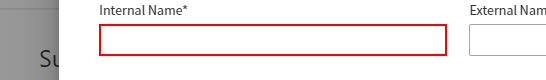
Task: Robotic Enterprise Framework
Workflow: Filling_NewSupplier_Information

Step 1 [try]: type [in_str_InternalName] into the text box 'Internal Name*' in window 'UiPath Demo App' (chrome.exe)

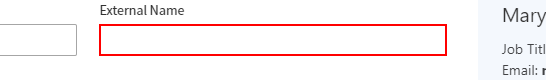
Step 2: type [in_str_ExternalName] into the text box 'External Name' in window 'UiPath Demo App' (chrome.exe)

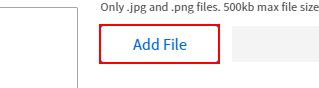
Step 3: click on the label 'Add File' in window 'UiPath Demo App' (chrome.exe)

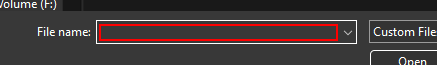
Step 4: type [str_ImagePath] into the combo box in window 'Open' (chrome.exe)

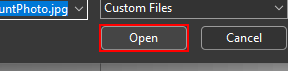
Step 5: click in window 'Open' (chrome.exe)

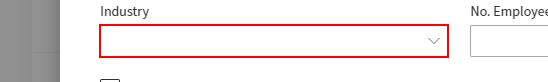
Step 6: select [in_str_IndustryType] in the element 'industry' in window 'UiPath Demo App' (chrome.exe)

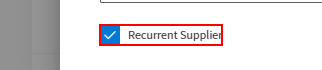
Step 7: check the label '*Recurrent Supplier' in window 'UiPath Demo App' (chrome.exe)

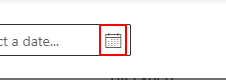
Step 8: click on the text in window 'UiPath Demo App' (chrome.exe)

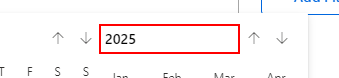
Step 9: click on the element in window 'UiPath Demo App' (chrome.exe)

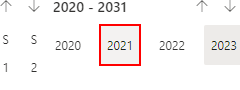
Step 10: click on the button in window 'UiPath Demo App' (chrome.exe)

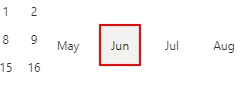
Step 11: click on the button in window 'UiPath Demo App' (chrome.exe)

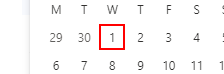
Step 12: click on the element '{0}' in window 'UiPath Demo App' (chrome.exe)

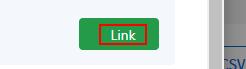
Step 13: click on the button in window 'UiPath Demo App' (chrome.exe)

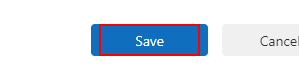
Step 14: click on the element in window 'UiPath Demo App' (chrome.exe)